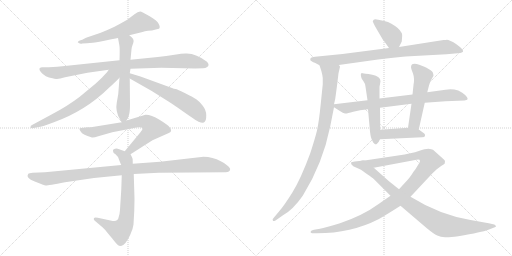
t = 0.00 s
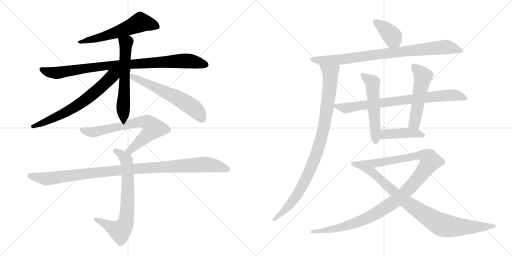
t = 2.85 s
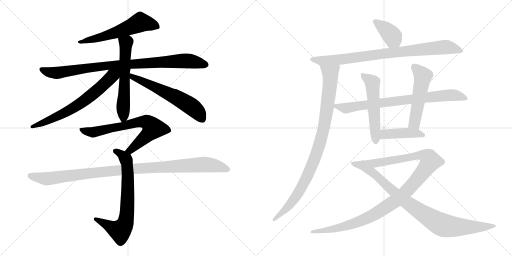
t = 5.70 s
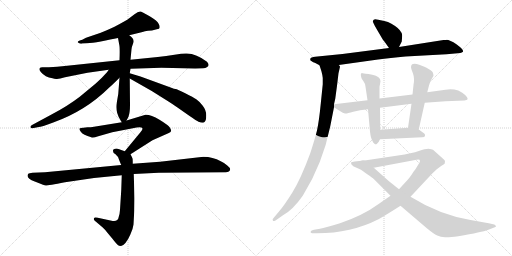
t = 8.55 s
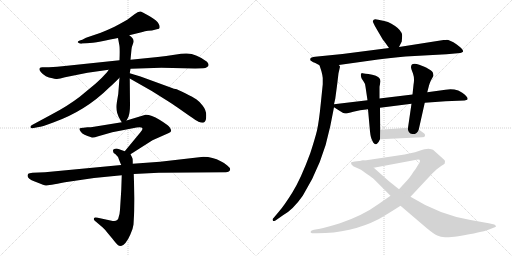
t = 11.40 s
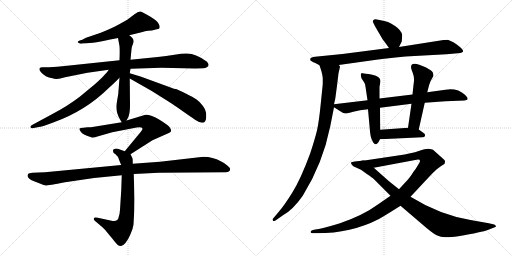
t = 14.25 s

The animated SVG that drew these frames (rendered in a browser with its animation timeline set to each time). Animation: 17 CSS @keyframes rules; one cycle of 14.25 s.

<svg version="1.1" viewBox="0 0 2048 1024" xmlns="http://www.w3.org/2000/svg">
  <g stroke="lightgray" stroke-dasharray="1,1" stroke-width="1" transform="scale(4, 4)">
    <line x1="0" y1="0" x2="256" y2="256"></line>
    <line x1="256" y1="0" x2="0" y2="256"></line>
    <line x1="128" y1="0" x2="128" y2="256"></line>
    <line x1="0" y1="128" x2="256" y2="128"></line>
    <line x1="256" y1="0" x2="512" y2="256"></line>
    <line x1="512" y1="0" x2="256" y2="256"></line>
    <line x1="384" y1="0" x2="384" y2="256"></line>
    <line x1="256" y1="128" x2="512" y2="128"></line>
  </g>
<g transform="scale(1, -1) translate(0, -850)">
   <style type="text/css">
    @keyframes keyframes0 {
      from {
       stroke: black;
       stroke-dashoffset: 585;
       stroke-width: 128;
       }
       66% {
       animation-timing-function: step-end;
       stroke: black;
       stroke-dashoffset: 0;
       stroke-width: 128;
       }
       to {
       stroke: black;
       stroke-width: 1024;
       }
       }
       #make-me-a-hanzi-animation-0 {
         animation: keyframes0 0.726074s both;
         animation-delay: 0.000000s;
         animation-timing-function: linear;
       }
    @keyframes keyframes1 {
      from {
       stroke: black;
       stroke-dashoffset: 916;
       stroke-width: 128;
       }
       75% {
       animation-timing-function: step-end;
       stroke: black;
       stroke-dashoffset: 0;
       stroke-width: 128;
       }
       to {
       stroke: black;
       stroke-width: 1024;
       }
       }
       #make-me-a-hanzi-animation-1 {
         animation: keyframes1 0.995443s both;
         animation-delay: 0.726074s;
         animation-timing-function: linear;
       }
    @keyframes keyframes2 {
      from {
       stroke: black;
       stroke-dashoffset: 594;
       stroke-width: 128;
       }
       66% {
       animation-timing-function: step-end;
       stroke: black;
       stroke-dashoffset: 0;
       stroke-width: 128;
       }
       to {
       stroke: black;
       stroke-width: 1024;
       }
       }
       #make-me-a-hanzi-animation-2 {
         animation: keyframes2 0.733398s both;
         animation-delay: 1.721517s;
         animation-timing-function: linear;
       }
    @keyframes keyframes3 {
      from {
       stroke: black;
       stroke-dashoffset: 669;
       stroke-width: 128;
       }
       69% {
       animation-timing-function: step-end;
       stroke: black;
       stroke-dashoffset: 0;
       stroke-width: 128;
       }
       to {
       stroke: black;
       stroke-width: 1024;
       }
       }
       #make-me-a-hanzi-animation-3 {
         animation: keyframes3 0.794434s both;
         animation-delay: 2.454915s;
         animation-timing-function: linear;
       }
    @keyframes keyframes4 {
      from {
       stroke: black;
       stroke-dashoffset: 600;
       stroke-width: 128;
       }
       66% {
       animation-timing-function: step-end;
       stroke: black;
       stroke-dashoffset: 0;
       stroke-width: 128;
       }
       to {
       stroke: black;
       stroke-width: 1024;
       }
       }
       #make-me-a-hanzi-animation-4 {
         animation: keyframes4 0.738281s both;
         animation-delay: 3.249349s;
         animation-timing-function: linear;
       }
    @keyframes keyframes5 {
      from {
       stroke: black;
       stroke-dashoffset: 700;
       stroke-width: 128;
       }
       69% {
       animation-timing-function: step-end;
       stroke: black;
       stroke-dashoffset: 0;
       stroke-width: 128;
       }
       to {
       stroke: black;
       stroke-width: 1024;
       }
       }
       #make-me-a-hanzi-animation-5 {
         animation: keyframes5 0.819661s both;
         animation-delay: 3.987630s;
         animation-timing-function: linear;
       }
    @keyframes keyframes6 {
      from {
       stroke: black;
       stroke-dashoffset: 707;
       stroke-width: 128;
       }
       70% {
       animation-timing-function: step-end;
       stroke: black;
       stroke-dashoffset: 0;
       stroke-width: 128;
       }
       to {
       stroke: black;
       stroke-width: 1024;
       }
       }
       #make-me-a-hanzi-animation-6 {
         animation: keyframes6 0.825358s both;
         animation-delay: 4.807291s;
         animation-timing-function: linear;
       }
    @keyframes keyframes7 {
      from {
       stroke: black;
       stroke-dashoffset: 1053;
       stroke-width: 128;
       }
       77% {
       animation-timing-function: step-end;
       stroke: black;
       stroke-dashoffset: 0;
       stroke-width: 128;
       }
       to {
       stroke: black;
       stroke-width: 1024;
       }
       }
       #make-me-a-hanzi-animation-7 {
         animation: keyframes7 1.106934s both;
         animation-delay: 5.632649s;
         animation-timing-function: linear;
       }
    @keyframes keyframes8 {
      from {
       stroke: black;
       stroke-dashoffset: 386;
       stroke-width: 128;
       }
       56% {
       animation-timing-function: step-end;
       stroke: black;
       stroke-dashoffset: 0;
       stroke-width: 128;
       }
       to {
       stroke: black;
       stroke-width: 1024;
       }
       }
       #make-me-a-hanzi-animation-8 {
         animation: keyframes8 0.564128s both;
         animation-delay: 6.739583s;
         animation-timing-function: linear;
       }
    @keyframes keyframes9 {
      from {
       stroke: black;
       stroke-dashoffset: 858;
       stroke-width: 128;
       }
       74% {
       animation-timing-function: step-end;
       stroke: black;
       stroke-dashoffset: 0;
       stroke-width: 128;
       }
       to {
       stroke: black;
       stroke-width: 1024;
       }
       }
       #make-me-a-hanzi-animation-9 {
         animation: keyframes9 0.948242s both;
         animation-delay: 7.303711s;
         animation-timing-function: linear;
       }
    @keyframes keyframes10 {
      from {
       stroke: black;
       stroke-dashoffset: 945;
       stroke-width: 128;
       }
       75% {
       animation-timing-function: step-end;
       stroke: black;
       stroke-dashoffset: 0;
       stroke-width: 128;
       }
       to {
       stroke: black;
       stroke-width: 1024;
       }
       }
       #make-me-a-hanzi-animation-10 {
         animation: keyframes10 1.019043s both;
         animation-delay: 8.251953s;
         animation-timing-function: linear;
       }
    @keyframes keyframes11 {
      from {
       stroke: black;
       stroke-dashoffset: 781;
       stroke-width: 128;
       }
       72% {
       animation-timing-function: step-end;
       stroke: black;
       stroke-dashoffset: 0;
       stroke-width: 128;
       }
       to {
       stroke: black;
       stroke-width: 1024;
       }
       }
       #make-me-a-hanzi-animation-11 {
         animation: keyframes11 0.885579s both;
         animation-delay: 9.270996s;
         animation-timing-function: linear;
       }
    @keyframes keyframes12 {
      from {
       stroke: black;
       stroke-dashoffset: 537;
       stroke-width: 128;
       }
       64% {
       animation-timing-function: step-end;
       stroke: black;
       stroke-dashoffset: 0;
       stroke-width: 128;
       }
       to {
       stroke: black;
       stroke-width: 1024;
       }
       }
       #make-me-a-hanzi-animation-12 {
         animation: keyframes12 0.687012s both;
         animation-delay: 10.156575s;
         animation-timing-function: linear;
       }
    @keyframes keyframes13 {
      from {
       stroke: black;
       stroke-dashoffset: 521;
       stroke-width: 128;
       }
       63% {
       animation-timing-function: step-end;
       stroke: black;
       stroke-dashoffset: 0;
       stroke-width: 128;
       }
       to {
       stroke: black;
       stroke-width: 1024;
       }
       }
       #make-me-a-hanzi-animation-13 {
         animation: keyframes13 0.673991s both;
         animation-delay: 10.843587s;
         animation-timing-function: linear;
       }
    @keyframes keyframes14 {
      from {
       stroke: black;
       stroke-dashoffset: 429;
       stroke-width: 128;
       }
       58% {
       animation-timing-function: step-end;
       stroke: black;
       stroke-dashoffset: 0;
       stroke-width: 128;
       }
       to {
       stroke: black;
       stroke-width: 1024;
       }
       }
       #make-me-a-hanzi-animation-14 {
         animation: keyframes14 0.599121s both;
         animation-delay: 11.517578s;
         animation-timing-function: linear;
       }
    @keyframes keyframes15 {
      from {
       stroke: black;
       stroke-dashoffset: 1102;
       stroke-width: 128;
       }
       78% {
       animation-timing-function: step-end;
       stroke: black;
       stroke-dashoffset: 0;
       stroke-width: 128;
       }
       to {
       stroke: black;
       stroke-width: 1024;
       }
       }
       #make-me-a-hanzi-animation-15 {
         animation: keyframes15 1.146810s both;
         animation-delay: 12.116699s;
         animation-timing-function: linear;
       }
    @keyframes keyframes16 {
      from {
       stroke: black;
       stroke-dashoffset: 901;
       stroke-width: 128;
       }
       75% {
       animation-timing-function: step-end;
       stroke: black;
       stroke-dashoffset: 0;
       stroke-width: 128;
       }
       to {
       stroke: black;
       stroke-width: 1024;
       }
       }
       #make-me-a-hanzi-animation-16 {
         animation: keyframes16 0.983236s both;
         animation-delay: 13.263509s;
         animation-timing-function: linear;
       }
</style>
<path d="M 517.0 709.0 L 570.0 722.0 Q 579.0 726.0 592.0 727.0 Q 606.0 727.0 627.0 733.0 L 636.0 735.0 Q 642.0 741.0 635.0 754.0 Q 629.0 767.0 602.0 783.0 Q 575.0 799.0 569.0 801.0 Q 559.0 810.0 538.0 793.0 L 509.0 771.0 Q 479.0 754.0 458.0 743.0 Q 419.0 725.0 403.0 719.0 L 344.0 699.0 L 329.0 691.0 L 319.0 688.0 Q 310.0 684.0 311.0 681.0 Q 318.0 673.0 329.0 676.0 L 348.0 677.0 Q 368.0 678.0 403.0 684.0 Q 444.0 693.0 472.0 698.0 L 517.0 709.0 Z" fill="lightgray"></path> 
<path d="M 522.0 575.0 L 645.0 579.0 L 781.0 576.0 L 812.0 577.0 Q 823.0 577.0 827.0 581.0 Q 841.0 588.0 828.0 603.0 Q 786.0 635.0 747.0 636.0 Q 732.0 637.0 698.0 631.0 Q 665.0 625.0 631.0 622.0 L 522.0 611.0 L 478.0 609.0 L 259.0 586.0 Q 230.0 582.0 196.0 581.0 L 168.0 581.0 Q 149.0 579.0 164.0 561.0 Q 180.0 542.0 210.0 537.0 Q 219.0 533.0 228.0 534.0 Q 238.0 535.0 260.0 541.0 L 350.0 559.0 L 435.0 571.0 L 522.0 575.0 Z" fill="lightgray"></path> 
<path d="M 506.0 368.0 L 514.0 383.0 Q 520.0 400.0 520.0 430.0 L 519.0 536.0 L 519.0 557.0 L 522.0 575.0 L 522.0 611.0 L 526.0 653.0 Q 526.0 660.0 533.0 678.0 Q 540.0 694.0 517.0 709.0 C 493.0 727.0 467.0 727.0 472.0 698.0 L 477.0 671.0 Q 480.0 660.0 478.0 609.0 L 478.0 539.0 L 473.0 474.0 L 467.0 439.0 Q 460.0 405.0 481.0 371.0 L 487.0 361.0 C 495.0 348.0 495.0 348.0 506.0 368.0 Z" fill="lightgray"></path> 
<path d="M 435.0 571.0 L 428.0 561.0 Q 407.0 537.0 383.0 516.0 L 319.0 463.0 Q 271.0 426.0 206.0 392.0 L 130.0 351.0 Q 121.0 347.0 122.0 342.0 Q 123.0 336.0 130.0 337.0 L 155.0 342.0 Q 164.0 342.0 213.0 360.0 Q 342.0 406.0 436.0 499.0 Q 446.0 507.0 478.0 539.0 C 512.0 573.0 470.0 620.0 435.0 571.0 Z" fill="lightgray"></path> 
<path d="M 519.0 536.0 L 607.0 486.0 L 677.0 442.0 Q 705.0 424.0 717.0 415.0 L 757.0 387.0 Q 788.0 366.0 794.0 363.0 Q 814.0 356.0 819.0 363.0 Q 825.0 369.0 825.0 389.0 Q 825.0 409.0 811.0 427.0 Q 797.0 445.0 785.0 453.0 Q 774.0 461.0 741.0 477.0 Q 709.0 493.0 702.0 494.0 Q 696.0 495.0 688.0 498.0 L 562.0 544.0 Q 537.0 551.0 519.0 557.0 C 490.0 566.0 493.0 551.0 519.0 536.0 Z" fill="lightgray"></path> 
<path d="M 522.0 233.0 L 610.0 289.0 L 673.0 317.0 Q 683.0 321.0 684.0 325.0 Q 686.0 329.0 680.0 339.0 Q 674.0 349.0 638.0 371.0 Q 603.0 392.0 582.0 391.0 L 506.0 368.0 L 487.0 361.0 L 376.0 343.0 Q 363.0 341.0 350.0 341.0 L 334.0 339.0 Q 321.0 339.0 318.0 336.0 Q 316.0 333.0 324.0 322.0 Q 332.0 310.0 365.0 301.0 Q 372.0 298.0 393.0 305.0 L 449.0 321.0 L 531.0 337.0 Q 567.0 345.0 570.0 336.0 Q 571.0 333.0 561.0 320.0 L 499.0 245.0 C 480.0 222.0 497.0 217.0 522.0 233.0 Z" fill="lightgray"></path> 
<path d="M 531.0 195.0 Q 531.0 214.0 530.0 216.0 Q 530.0 217.0 522.0 233.0 C 520.0 238.0 520.0 238.0 499.0 245.0 L 474.0 254.0 Q 469.0 257.0 460.0 255.0 Q 449.0 253.0 453.0 242.0 Q 452.0 239.0 462.0 233.0 Q 471.0 227.0 477.0 209.0 Q 484.0 191.0 485.0 190.0 L 487.0 149.0 L 485.0 90.0 L 480.0 11.0 Q 479.0 -6.0 475.0 -17.0 Q 472.0 -37.0 451.0 -34.0 L 391.0 -21.0 Q 377.0 -18.0 376.0 -23.0 Q 372.0 -28.0 384.0 -37.0 L 411.0 -60.0 Q 422.0 -70.0 428.0 -79.0 L 449.0 -104.0 Q 463.0 -122.0 469.0 -128.0 Q 475.0 -134.0 484.0 -134.0 Q 502.0 -131.0 521.0 -89.0 Q 532.0 -66.0 534.0 -48.0 Q 538.0 5.0 538.0 55.0 L 535.0 154.0 L 531.0 195.0 Z" fill="lightgray"></path> 
<path d="M 814.0 223.0 L 640.0 203.0 L 531.0 195.0 L 485.0 190.0 L 180.0 161.0 L 130.0 159.0 Q 116.0 158.0 113.0 155.0 Q 101.0 138.0 139.0 124.0 L 172.0 111.0 Q 179.0 108.0 183.0 108.0 Q 188.0 107.0 260.0 121.0 L 376.0 138.0 L 487.0 149.0 L 535.0 154.0 L 635.0 159.0 L 903.0 161.0 Q 919.0 163.0 920.0 170.0 Q 923.0 177.0 909.0 188.0 Q 896.0 199.0 883.0 205.0 Q 851.0 223.0 814.0 223.0 Z" fill="lightgray"></path> 
<path d="M 1596.0 662.5 L 1607.0 684.5 L 1608.0 697.5 Q 1610.0 714.5 1606.0 719.5 Q 1598.0 737.5 1564.0 756.5 Q 1553.0 763.5 1537.0 766.5 L 1513.0 771.5 Q 1499.0 775.5 1495.0 771.5 Q 1491.0 767.5 1491.0 765.5 Q 1491.0 763.5 1500.0 745.5 L 1531.0 692.5 Q 1533.0 691.5 1556.0 658.5 C 1573.0 633.5 1583.0 635.5 1596.0 662.5 Z" fill="lightgray"></path> 
<path d="M 1355.0 590.5 L 1512.0 612.5 Q 1560.0 619.5 1622.0 624.5 L 1786.0 633.5 L 1831.0 637.5 Q 1843.0 637.5 1847.0 640.5 Q 1851.0 643.5 1852.0 643.5 L 1852.0 647.5 Q 1851.0 654.5 1827.0 672.5 Q 1794.0 693.5 1784.0 690.5 L 1774.0 690.5 L 1596.0 662.5 L 1556.0 658.5 L 1370.0 634.5 L 1270.0 624.5 Q 1249.0 622.5 1244.0 619.5 Q 1239.0 615.5 1242.0 608.5 L 1253.0 601.5 Q 1257.0 601.5 1278.0 589.5 C 1292.0 581.5 1325.0 586.5 1355.0 590.5 Z" fill="lightgray"></path> 
<path d="M 1354.0 557.5 L 1360.0 583.5 Q 1360.0 585.5 1355.0 590.5 C 1352.0 620.5 1269.0 618.5 1278.0 589.5 L 1286.0 564.5 Q 1290.0 549.5 1291.0 538.5 L 1291.0 513.5 L 1283.0 435.5 Q 1276.0 364.5 1268.0 328.5 Q 1259.0 292.5 1241.0 237.5 Q 1203.0 134.5 1170.0 81.5 Q 1137.0 28.5 1116.0 4.5 L 1095.0 -20.5 Q 1087.0 -27.5 1092.0 -32.5 Q 1093.0 -35.5 1102.0 -31.5 L 1132.0 -10.5 Q 1171.0 10.5 1211.0 67.5 Q 1291.0 195.5 1321.0 345.5 L 1336.0 421.5 L 1336.0 433.5 L 1341.0 455.5 L 1348.0 507.5 L 1354.0 557.5 Z" fill="lightgray"></path> 
<path d="M 1336.0 421.5 L 1358.0 407.5 Q 1373.0 397.5 1380.0 396.5 Q 1387.0 395.5 1413.0 403.5 Q 1438.0 411.5 1472.0 413.5 L 1520.0 419.5 L 1646.0 435.5 L 1699.0 439.5 L 1782.0 445.5 L 1858.0 448.5 Q 1867.0 450.5 1869.0 451.5 Q 1876.0 460.5 1849.0 479.5 Q 1836.0 487.5 1833.0 488.5 Q 1808.0 496.5 1782.0 491.5 L 1709.0 481.5 L 1650.0 472.5 L 1518.0 456.5 L 1470.0 449.5 L 1336.0 433.5 C 1320.0 431.5 1320.0 431.5 1336.0 421.5 Z" fill="lightgray"></path> 
<path d="M 1472.0 413.5 L 1480.0 324.5 Q 1483.0 297.5 1489.0 288.5 Q 1492.0 279.5 1498.0 275.5 Q 1502.0 270.5 1508.0 275.5 Q 1514.0 279.5 1520.0 293.5 L 1521.0 331.5 L 1520.0 419.5 L 1518.0 456.5 L 1518.0 503.5 L 1522.0 525.5 Q 1522.0 544.5 1489.0 551.5 Q 1455.0 557.5 1450.0 557.5 Q 1439.0 558.5 1446.0 537.5 L 1455.0 523.5 Q 1461.0 516.5 1462.0 503.5 L 1470.0 449.5 L 1472.0 413.5 Z" fill="lightgray"></path> 
<path d="M 1675.0 332.5 L 1699.0 439.5 L 1709.0 481.5 L 1716.0 508.5 Q 1718.0 516.5 1723.0 527.5 L 1734.0 547.5 Q 1734.0 550.5 1732.0 558.5 Q 1731.0 564.5 1716.0 573.5 Q 1701.0 582.5 1700.0 582.5 L 1677.0 591.5 Q 1644.0 602.5 1644.0 581.5 Q 1644.0 576.5 1652.0 556.5 Q 1659.0 536.5 1654.0 510.5 L 1650.0 472.5 L 1646.0 435.5 L 1632.0 339.5 C 1628.0 309.5 1668.0 303.5 1675.0 332.5 Z" fill="lightgray"></path> 
<path d="M 1520.0 293.5 L 1689.0 301.5 Q 1699.0 301.5 1700.0 307.5 Q 1701.0 312.5 1697.0 316.5 L 1675.0 332.5 L 1632.0 339.5 L 1521.0 331.5 C 1491.0 329.5 1490.0 292.5 1520.0 293.5 Z" fill="lightgray"></path> 
<path d="M 1562.0 67.5 L 1513.0 33.5 Q 1453.0 -10.5 1360.0 -42.5 Q 1311.0 -57.5 1280.0 -64.5 L 1256.0 -68.5 Q 1244.0 -71.5 1243.0 -75.5 Q 1241.0 -79.5 1244.0 -80.5 Q 1246.0 -82.5 1256.0 -82.5 L 1268.0 -82.5 Q 1404.0 -82.5 1514.0 -26.5 Q 1549.0 -6.5 1602.0 27.5 L 1642.0 63.5 L 1729.0 156.5 L 1747.0 173.5 L 1766.0 187.5 Q 1776.0 193.5 1779.0 196.5 L 1780.0 206.5 Q 1780.0 209.5 1770.0 217.5 L 1732.0 251.5 Q 1727.0 254.5 1714.0 255.5 Q 1701.0 255.5 1675.0 246.5 Q 1649.0 237.5 1592.0 228.5 L 1465.0 209.5 Q 1452.0 209.5 1446.0 207.5 C 1416.0 203.5 1466.0 173.5 1495.0 179.5 L 1666.0 211.5 Q 1680.0 214.5 1680.0 206.5 Q 1680.0 203.5 1677.0 198.5 L 1669.0 185.5 Q 1664.0 175.5 1654.0 163.5 Q 1639.0 139.5 1629.0 129.5 L 1596.0 93.5 L 1562.0 67.5 Z" fill="lightgray"></path> 
<path d="M 1446.0 207.5 L 1419.0 204.5 Q 1406.0 203.5 1404.0 200.5 Q 1402.0 194.5 1413.0 185.5 L 1444.0 171.5 L 1469.0 153.5 Q 1489.0 140.5 1496.0 133.5 L 1562.0 67.5 L 1602.0 27.5 L 1705.0 -60.5 Q 1735.0 -85.5 1749.0 -91.5 Q 1763.0 -98.5 1780.0 -98.5 Q 1796.0 -99.5 1833.0 -94.5 Q 1930.0 -77.5 1951.0 -69.5 L 1974.0 -60.5 Q 1980.0 -58.5 1983.0 -56.5 Q 1985.0 -55.5 1983.0 -53.5 Q 1983.0 -49.5 1977.0 -47.5 L 1955.0 -42.5 L 1882.0 -29.5 Q 1758.0 -8.5 1642.0 63.5 L 1596.0 93.5 L 1556.0 125.5 Q 1530.0 148.5 1495.0 179.5 C 1473.0 199.5 1461.0 209.5 1446.0 207.5 Z" fill="lightgray"></path> 
      <clipPath id="make-me-a-hanzi-clip-0">
      <path d="M 517.0 709.0 L 570.0 722.0 Q 579.0 726.0 592.0 727.0 Q 606.0 727.0 627.0 733.0 L 636.0 735.0 Q 642.0 741.0 635.0 754.0 Q 629.0 767.0 602.0 783.0 Q 575.0 799.0 569.0 801.0 Q 559.0 810.0 538.0 793.0 L 509.0 771.0 Q 479.0 754.0 458.0 743.0 Q 419.0 725.0 403.0 719.0 L 344.0 699.0 L 329.0 691.0 L 319.0 688.0 Q 310.0 684.0 311.0 681.0 Q 318.0 673.0 329.0 676.0 L 348.0 677.0 Q 368.0 678.0 403.0 684.0 Q 444.0 693.0 472.0 698.0 L 517.0 709.0 Z" fill="lightgray"></path>
      </clipPath>
      <path clip-path="url(#make-me-a-hanzi-clip-0)" d="M 630.0 742.0 L 609.0 752.0 L 561.0 761.0 L 423.0 706.0 L 317.0 682.0 " fill="none" id="make-me-a-hanzi-animation-0" stroke-dasharray="457 914" stroke-linecap="round"></path>

      <clipPath id="make-me-a-hanzi-clip-1">
      <path d="M 522.0 575.0 L 645.0 579.0 L 781.0 576.0 L 812.0 577.0 Q 823.0 577.0 827.0 581.0 Q 841.0 588.0 828.0 603.0 Q 786.0 635.0 747.0 636.0 Q 732.0 637.0 698.0 631.0 Q 665.0 625.0 631.0 622.0 L 522.0 611.0 L 478.0 609.0 L 259.0 586.0 Q 230.0 582.0 196.0 581.0 L 168.0 581.0 Q 149.0 579.0 164.0 561.0 Q 180.0 542.0 210.0 537.0 Q 219.0 533.0 228.0 534.0 Q 238.0 535.0 260.0 541.0 L 350.0 559.0 L 435.0 571.0 L 522.0 575.0 Z" fill="lightgray"></path>
      </clipPath>
      <path clip-path="url(#make-me-a-hanzi-clip-1)" d="M 167.0 571.0 L 228.0 558.0 L 425.0 587.0 L 735.0 607.0 L 822.0 592.0 " fill="none" id="make-me-a-hanzi-animation-1" stroke-dasharray="788 1576" stroke-linecap="round"></path>

      <clipPath id="make-me-a-hanzi-clip-2">
      <path d="M 506.0 368.0 L 514.0 383.0 Q 520.0 400.0 520.0 430.0 L 519.0 536.0 L 519.0 557.0 L 522.0 575.0 L 522.0 611.0 L 526.0 653.0 Q 526.0 660.0 533.0 678.0 Q 540.0 694.0 517.0 709.0 C 493.0 727.0 467.0 727.0 472.0 698.0 L 477.0 671.0 Q 480.0 660.0 478.0 609.0 L 478.0 539.0 L 473.0 474.0 L 467.0 439.0 Q 460.0 405.0 481.0 371.0 L 487.0 361.0 C 495.0 348.0 495.0 348.0 506.0 368.0 Z" fill="lightgray"></path>
      </clipPath>
      <path clip-path="url(#make-me-a-hanzi-clip-2)" d="M 481.0 693.0 L 504.0 678.0 L 494.0 381.0 L 489.0 369.0 " fill="none" id="make-me-a-hanzi-animation-2" stroke-dasharray="466 932" stroke-linecap="round"></path>

      <clipPath id="make-me-a-hanzi-clip-3">
      <path d="M 435.0 571.0 L 428.0 561.0 Q 407.0 537.0 383.0 516.0 L 319.0 463.0 Q 271.0 426.0 206.0 392.0 L 130.0 351.0 Q 121.0 347.0 122.0 342.0 Q 123.0 336.0 130.0 337.0 L 155.0 342.0 Q 164.0 342.0 213.0 360.0 Q 342.0 406.0 436.0 499.0 Q 446.0 507.0 478.0 539.0 C 512.0 573.0 470.0 620.0 435.0 571.0 Z" fill="lightgray"></path>
      </clipPath>
      <path clip-path="url(#make-me-a-hanzi-clip-3)" d="M 471.0 567.0 L 392.0 491.0 L 322.0 436.0 L 198.0 368.0 L 129.0 344.0 " fill="none" id="make-me-a-hanzi-animation-3" stroke-dasharray="541 1082" stroke-linecap="round"></path>

      <clipPath id="make-me-a-hanzi-clip-4">
      <path d="M 519.0 536.0 L 607.0 486.0 L 677.0 442.0 Q 705.0 424.0 717.0 415.0 L 757.0 387.0 Q 788.0 366.0 794.0 363.0 Q 814.0 356.0 819.0 363.0 Q 825.0 369.0 825.0 389.0 Q 825.0 409.0 811.0 427.0 Q 797.0 445.0 785.0 453.0 Q 774.0 461.0 741.0 477.0 Q 709.0 493.0 702.0 494.0 Q 696.0 495.0 688.0 498.0 L 562.0 544.0 Q 537.0 551.0 519.0 557.0 C 490.0 566.0 493.0 551.0 519.0 536.0 Z" fill="lightgray"></path>
      </clipPath>
      <path clip-path="url(#make-me-a-hanzi-clip-4)" d="M 524.0 552.0 L 530.0 541.0 L 645.0 490.0 L 752.0 433.0 L 794.0 398.0 L 810.0 373.0 " fill="none" id="make-me-a-hanzi-animation-4" stroke-dasharray="472 944" stroke-linecap="round"></path>

      <clipPath id="make-me-a-hanzi-clip-5">
      <path d="M 522.0 233.0 L 610.0 289.0 L 673.0 317.0 Q 683.0 321.0 684.0 325.0 Q 686.0 329.0 680.0 339.0 Q 674.0 349.0 638.0 371.0 Q 603.0 392.0 582.0 391.0 L 506.0 368.0 L 487.0 361.0 L 376.0 343.0 Q 363.0 341.0 350.0 341.0 L 334.0 339.0 Q 321.0 339.0 318.0 336.0 Q 316.0 333.0 324.0 322.0 Q 332.0 310.0 365.0 301.0 Q 372.0 298.0 393.0 305.0 L 449.0 321.0 L 531.0 337.0 Q 567.0 345.0 570.0 336.0 Q 571.0 333.0 561.0 320.0 L 499.0 245.0 C 480.0 222.0 497.0 217.0 522.0 233.0 Z" fill="lightgray"></path>
      </clipPath>
      <path clip-path="url(#make-me-a-hanzi-clip-5)" d="M 324.0 330.0 L 379.0 322.0 L 566.0 363.0 L 601.0 352.0 L 612.0 335.0 L 602.0 323.0 L 522.0 249.0 L 507.0 247.0 " fill="none" id="make-me-a-hanzi-animation-5" stroke-dasharray="572 1144" stroke-linecap="round"></path>

      <clipPath id="make-me-a-hanzi-clip-6">
      <path d="M 531.0 195.0 Q 531.0 214.0 530.0 216.0 Q 530.0 217.0 522.0 233.0 C 520.0 238.0 520.0 238.0 499.0 245.0 L 474.0 254.0 Q 469.0 257.0 460.0 255.0 Q 449.0 253.0 453.0 242.0 Q 452.0 239.0 462.0 233.0 Q 471.0 227.0 477.0 209.0 Q 484.0 191.0 485.0 190.0 L 487.0 149.0 L 485.0 90.0 L 480.0 11.0 Q 479.0 -6.0 475.0 -17.0 Q 472.0 -37.0 451.0 -34.0 L 391.0 -21.0 Q 377.0 -18.0 376.0 -23.0 Q 372.0 -28.0 384.0 -37.0 L 411.0 -60.0 Q 422.0 -70.0 428.0 -79.0 L 449.0 -104.0 Q 463.0 -122.0 469.0 -128.0 Q 475.0 -134.0 484.0 -134.0 Q 502.0 -131.0 521.0 -89.0 Q 532.0 -66.0 534.0 -48.0 Q 538.0 5.0 538.0 55.0 L 535.0 154.0 L 531.0 195.0 Z" fill="lightgray"></path>
      </clipPath>
      <path clip-path="url(#make-me-a-hanzi-clip-6)" d="M 464.0 244.0 L 487.0 231.0 L 507.0 202.0 L 511.0 61.0 L 508.0 -9.0 L 499.0 -48.0 L 478.0 -73.0 L 384.0 -26.0 " fill="none" id="make-me-a-hanzi-animation-6" stroke-dasharray="579 1158" stroke-linecap="round"></path>

      <clipPath id="make-me-a-hanzi-clip-7">
      <path d="M 814.0 223.0 L 640.0 203.0 L 531.0 195.0 L 485.0 190.0 L 180.0 161.0 L 130.0 159.0 Q 116.0 158.0 113.0 155.0 Q 101.0 138.0 139.0 124.0 L 172.0 111.0 Q 179.0 108.0 183.0 108.0 Q 188.0 107.0 260.0 121.0 L 376.0 138.0 L 487.0 149.0 L 535.0 154.0 L 635.0 159.0 L 903.0 161.0 Q 919.0 163.0 920.0 170.0 Q 923.0 177.0 909.0 188.0 Q 896.0 199.0 883.0 205.0 Q 851.0 223.0 814.0 223.0 Z" fill="lightgray"></path>
      </clipPath>
      <path clip-path="url(#make-me-a-hanzi-clip-7)" d="M 120.0 148.0 L 189.0 135.0 L 510.0 173.0 L 810.0 192.0 L 854.0 189.0 L 911.0 173.0 " fill="none" id="make-me-a-hanzi-animation-7" stroke-dasharray="925 1850" stroke-linecap="round"></path>

      <clipPath id="make-me-a-hanzi-clip-8">
      <path d="M 1596.0 662.5 L 1607.0 684.5 L 1608.0 697.5 Q 1610.0 714.5 1606.0 719.5 Q 1598.0 737.5 1564.0 756.5 Q 1553.0 763.5 1537.0 766.5 L 1513.0 771.5 Q 1499.0 775.5 1495.0 771.5 Q 1491.0 767.5 1491.0 765.5 Q 1491.0 763.5 1500.0 745.5 L 1531.0 692.5 Q 1533.0 691.5 1556.0 658.5 C 1573.0 633.5 1583.0 635.5 1596.0 662.5 Z" fill="lightgray"></path>
      </clipPath>
      <path clip-path="url(#make-me-a-hanzi-clip-8)" d="M 1498.0 764.5 L 1563.0 713.5 L 1588.0 673.5 " fill="none" id="make-me-a-hanzi-animation-8" stroke-dasharray="258 516" stroke-linecap="round"></path>

      <clipPath id="make-me-a-hanzi-clip-9">
      <path d="M 1355.0 590.5 L 1512.0 612.5 Q 1560.0 619.5 1622.0 624.5 L 1786.0 633.5 L 1831.0 637.5 Q 1843.0 637.5 1847.0 640.5 Q 1851.0 643.5 1852.0 643.5 L 1852.0 647.5 Q 1851.0 654.5 1827.0 672.5 Q 1794.0 693.5 1784.0 690.5 L 1774.0 690.5 L 1596.0 662.5 L 1556.0 658.5 L 1370.0 634.5 L 1270.0 624.5 Q 1249.0 622.5 1244.0 619.5 Q 1239.0 615.5 1242.0 608.5 L 1253.0 601.5 Q 1257.0 601.5 1278.0 589.5 C 1292.0 581.5 1325.0 586.5 1355.0 590.5 Z" fill="lightgray"></path>
      </clipPath>
      <path clip-path="url(#make-me-a-hanzi-clip-9)" d="M 1251.0 612.5 L 1285.0 606.5 L 1360.0 611.5 L 1551.0 638.5 L 1787.0 662.5 L 1847.0 645.5 " fill="none" id="make-me-a-hanzi-animation-9" stroke-dasharray="730 1460" stroke-linecap="round"></path>

      <clipPath id="make-me-a-hanzi-clip-10">
      <path d="M 1354.0 557.5 L 1360.0 583.5 Q 1360.0 585.5 1355.0 590.5 C 1352.0 620.5 1269.0 618.5 1278.0 589.5 L 1286.0 564.5 Q 1290.0 549.5 1291.0 538.5 L 1291.0 513.5 L 1283.0 435.5 Q 1276.0 364.5 1268.0 328.5 Q 1259.0 292.5 1241.0 237.5 Q 1203.0 134.5 1170.0 81.5 Q 1137.0 28.5 1116.0 4.5 L 1095.0 -20.5 Q 1087.0 -27.5 1092.0 -32.5 Q 1093.0 -35.5 1102.0 -31.5 L 1132.0 -10.5 Q 1171.0 10.5 1211.0 67.5 Q 1291.0 195.5 1321.0 345.5 L 1336.0 421.5 L 1336.0 433.5 L 1341.0 455.5 L 1348.0 507.5 L 1354.0 557.5 Z" fill="lightgray"></path>
      </clipPath>
      <path clip-path="url(#make-me-a-hanzi-clip-10)" d="M 1286.0 585.5 L 1317.0 561.5 L 1322.0 542.5 L 1306.0 403.5 L 1277.0 267.5 L 1239.0 167.5 L 1189.0 71.5 L 1132.0 2.5 L 1097.0 -27.5 " fill="none" id="make-me-a-hanzi-animation-10" stroke-dasharray="817 1634" stroke-linecap="round"></path>

      <clipPath id="make-me-a-hanzi-clip-11">
      <path d="M 1336.0 421.5 L 1358.0 407.5 Q 1373.0 397.5 1380.0 396.5 Q 1387.0 395.5 1413.0 403.5 Q 1438.0 411.5 1472.0 413.5 L 1520.0 419.5 L 1646.0 435.5 L 1699.0 439.5 L 1782.0 445.5 L 1858.0 448.5 Q 1867.0 450.5 1869.0 451.5 Q 1876.0 460.5 1849.0 479.5 Q 1836.0 487.5 1833.0 488.5 Q 1808.0 496.5 1782.0 491.5 L 1709.0 481.5 L 1650.0 472.5 L 1518.0 456.5 L 1470.0 449.5 L 1336.0 433.5 C 1320.0 431.5 1320.0 431.5 1336.0 421.5 Z" fill="lightgray"></path>
      </clipPath>
      <path clip-path="url(#make-me-a-hanzi-clip-11)" d="M 1344.0 427.5 L 1382.0 417.5 L 1645.0 454.5 L 1811.0 470.5 L 1862.0 456.5 " fill="none" id="make-me-a-hanzi-animation-11" stroke-dasharray="653 1306" stroke-linecap="round"></path>

      <clipPath id="make-me-a-hanzi-clip-12">
      <path d="M 1472.0 413.5 L 1480.0 324.5 Q 1483.0 297.5 1489.0 288.5 Q 1492.0 279.5 1498.0 275.5 Q 1502.0 270.5 1508.0 275.5 Q 1514.0 279.5 1520.0 293.5 L 1521.0 331.5 L 1520.0 419.5 L 1518.0 456.5 L 1518.0 503.5 L 1522.0 525.5 Q 1522.0 544.5 1489.0 551.5 Q 1455.0 557.5 1450.0 557.5 Q 1439.0 558.5 1446.0 537.5 L 1455.0 523.5 Q 1461.0 516.5 1462.0 503.5 L 1470.0 449.5 L 1472.0 413.5 Z" fill="lightgray"></path>
      </clipPath>
      <path clip-path="url(#make-me-a-hanzi-clip-12)" d="M 1452.0 547.5 L 1490.0 520.5 L 1503.0 286.5 " fill="none" id="make-me-a-hanzi-animation-12" stroke-dasharray="409 818" stroke-linecap="round"></path>

      <clipPath id="make-me-a-hanzi-clip-13">
      <path d="M 1675.0 332.5 L 1699.0 439.5 L 1709.0 481.5 L 1716.0 508.5 Q 1718.0 516.5 1723.0 527.5 L 1734.0 547.5 Q 1734.0 550.5 1732.0 558.5 Q 1731.0 564.5 1716.0 573.5 Q 1701.0 582.5 1700.0 582.5 L 1677.0 591.5 Q 1644.0 602.5 1644.0 581.5 Q 1644.0 576.5 1652.0 556.5 Q 1659.0 536.5 1654.0 510.5 L 1650.0 472.5 L 1646.0 435.5 L 1632.0 339.5 C 1628.0 309.5 1668.0 303.5 1675.0 332.5 Z" fill="lightgray"></path>
      </clipPath>
      <path clip-path="url(#make-me-a-hanzi-clip-13)" d="M 1656.0 583.5 L 1692.0 546.5 L 1659.0 360.5 L 1640.0 345.5 " fill="none" id="make-me-a-hanzi-animation-13" stroke-dasharray="393 786" stroke-linecap="round"></path>

      <clipPath id="make-me-a-hanzi-clip-14">
      <path d="M 1520.0 293.5 L 1689.0 301.5 Q 1699.0 301.5 1700.0 307.5 Q 1701.0 312.5 1697.0 316.5 L 1675.0 332.5 L 1632.0 339.5 L 1521.0 331.5 C 1491.0 329.5 1490.0 292.5 1520.0 293.5 Z" fill="lightgray"></path>
      </clipPath>
      <path clip-path="url(#make-me-a-hanzi-clip-14)" d="M 1527.0 299.5 L 1537.0 312.5 L 1546.0 314.5 L 1625.0 319.5 L 1692.0 309.5 " fill="none" id="make-me-a-hanzi-animation-14" stroke-dasharray="301 602" stroke-linecap="round"></path>

      <clipPath id="make-me-a-hanzi-clip-15">
      <path d="M 1562.0 67.5 L 1513.0 33.5 Q 1453.0 -10.5 1360.0 -42.5 Q 1311.0 -57.5 1280.0 -64.5 L 1256.0 -68.5 Q 1244.0 -71.5 1243.0 -75.5 Q 1241.0 -79.5 1244.0 -80.5 Q 1246.0 -82.5 1256.0 -82.5 L 1268.0 -82.5 Q 1404.0 -82.5 1514.0 -26.5 Q 1549.0 -6.5 1602.0 27.5 L 1642.0 63.5 L 1729.0 156.5 L 1747.0 173.5 L 1766.0 187.5 Q 1776.0 193.5 1779.0 196.5 L 1780.0 206.5 Q 1780.0 209.5 1770.0 217.5 L 1732.0 251.5 Q 1727.0 254.5 1714.0 255.5 Q 1701.0 255.5 1675.0 246.5 Q 1649.0 237.5 1592.0 228.5 L 1465.0 209.5 Q 1452.0 209.5 1446.0 207.5 C 1416.0 203.5 1466.0 173.5 1495.0 179.5 L 1666.0 211.5 Q 1680.0 214.5 1680.0 206.5 Q 1680.0 203.5 1677.0 198.5 L 1669.0 185.5 Q 1664.0 175.5 1654.0 163.5 Q 1639.0 139.5 1629.0 129.5 L 1596.0 93.5 L 1562.0 67.5 Z" fill="lightgray"></path>
      </clipPath>
      <path clip-path="url(#make-me-a-hanzi-clip-15)" d="M 1459.0 206.5 L 1497.0 196.5 L 1690.0 228.5 L 1714.0 219.5 L 1721.0 205.5 L 1690.0 159.5 L 1619.0 78.5 L 1580.0 45.5 L 1507.0 -1.5 L 1386.0 -53.5 L 1293.0 -73.5 L 1251.0 -76.5 " fill="none" id="make-me-a-hanzi-animation-15" stroke-dasharray="974 1948" stroke-linecap="round"></path>

      <clipPath id="make-me-a-hanzi-clip-16">
      <path d="M 1446.0 207.5 L 1419.0 204.5 Q 1406.0 203.5 1404.0 200.5 Q 1402.0 194.5 1413.0 185.5 L 1444.0 171.5 L 1469.0 153.5 Q 1489.0 140.5 1496.0 133.5 L 1562.0 67.5 L 1602.0 27.5 L 1705.0 -60.5 Q 1735.0 -85.5 1749.0 -91.5 Q 1763.0 -98.5 1780.0 -98.5 Q 1796.0 -99.5 1833.0 -94.5 Q 1930.0 -77.5 1951.0 -69.5 L 1974.0 -60.5 Q 1980.0 -58.5 1983.0 -56.5 Q 1985.0 -55.5 1983.0 -53.5 Q 1983.0 -49.5 1977.0 -47.5 L 1955.0 -42.5 L 1882.0 -29.5 Q 1758.0 -8.5 1642.0 63.5 L 1596.0 93.5 L 1556.0 125.5 Q 1530.0 148.5 1495.0 179.5 C 1473.0 199.5 1461.0 209.5 1446.0 207.5 Z" fill="lightgray"></path>
      </clipPath>
      <path clip-path="url(#make-me-a-hanzi-clip-16)" d="M 1413.0 198.5 L 1441.0 191.5 L 1480.0 168.5 L 1625.0 42.5 L 1767.0 -48.5 L 1861.0 -58.5 L 1977.0 -54.5 " fill="none" id="make-me-a-hanzi-animation-16" stroke-dasharray="773 1546" stroke-linecap="round"></path>

</g>
</svg>
